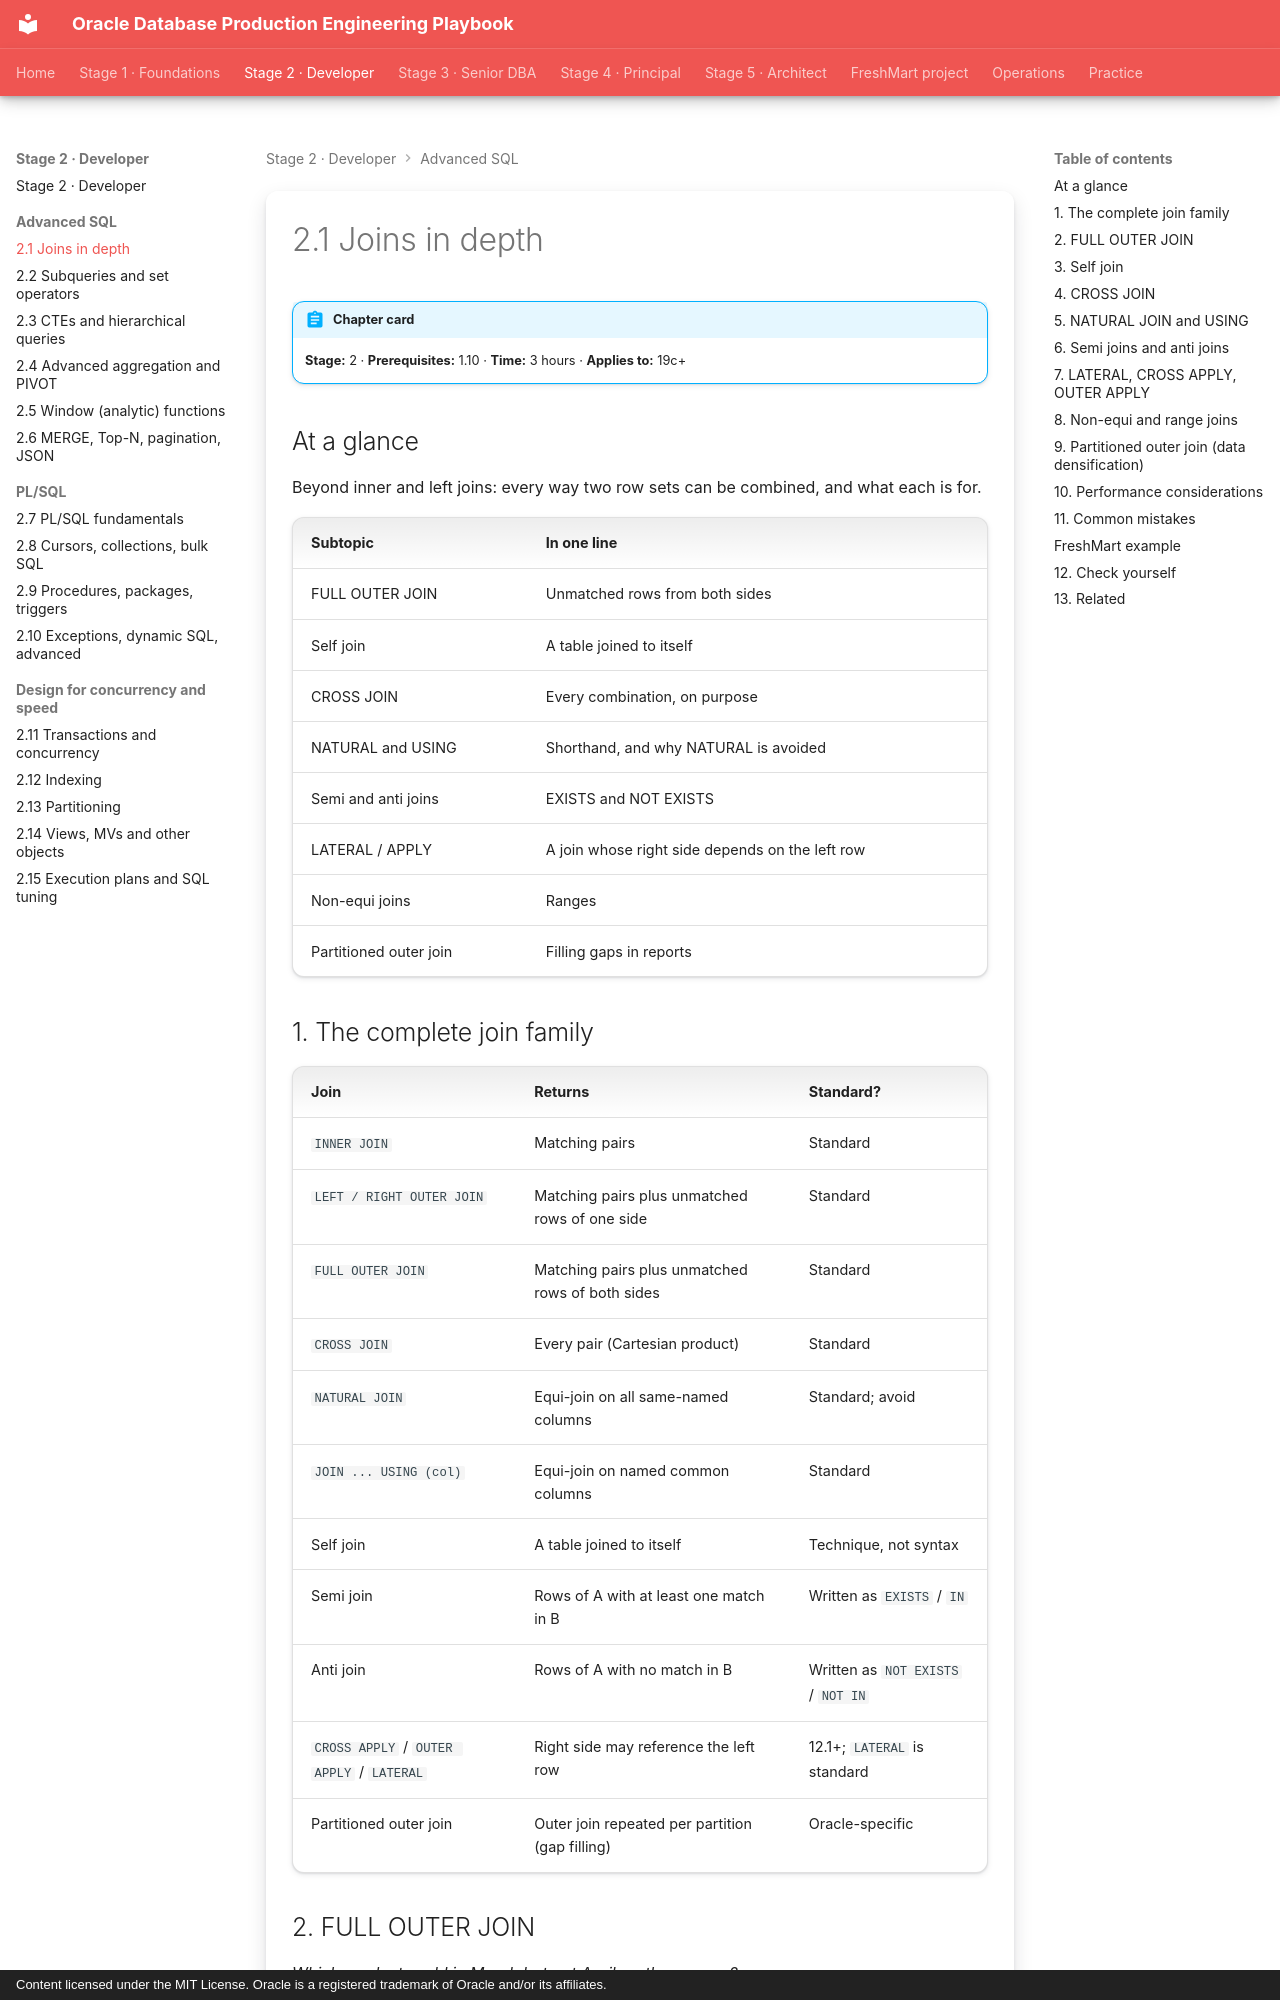

repository: khiruashish/oracle-db-playbook · page: advanced-sql/01-joins/index.html · generator: mkdocs · copyright: Content licensed under the MIT License. Oracle is a registered trademark of Oracle and/or its affiliates.

---
tags: [stage-2, sql, joins]
---

# 2.1 Joins in depth

!!! abstract "Chapter card"
    **Stage:** 2 · **Prerequisites:** 1.10 · **Time:** 3 hours · **Applies to:** 19c+

## At a glance

Beyond inner and left joins: every way two row sets can be combined, and what each is for.

| Subtopic | In one line |
|---|---|
| FULL OUTER JOIN | Unmatched rows from both sides |
| Self join | A table joined to itself |
| CROSS JOIN | Every combination, on purpose |
| NATURAL and USING | Shorthand, and why NATURAL is avoided |
| Semi and anti joins | EXISTS and NOT EXISTS |
| LATERAL / APPLY | A join whose right side depends on the left row |
| Non-equi joins | Ranges |
| Partitioned outer join | Filling gaps in reports |

## 1. The complete join family

| Join | Returns | Standard? |
|---|---|---|
| `INNER JOIN` | Matching pairs | Standard |
| `LEFT / RIGHT OUTER JOIN` | Matching pairs plus unmatched rows of one side | Standard |
| `FULL OUTER JOIN` | Matching pairs plus unmatched rows of both sides | Standard |
| `CROSS JOIN` | Every pair (Cartesian product) | Standard |
| `NATURAL JOIN` | Equi-join on all same-named columns | Standard; avoid |
| `JOIN ... USING (col)` | Equi-join on named common columns | Standard |
| Self join | A table joined to itself | Technique, not syntax |
| Semi join | Rows of A with at least one match in B | Written as `EXISTS` / `IN` |
| Anti join | Rows of A with no match in B | Written as `NOT EXISTS` / `NOT IN` |
| `CROSS APPLY` / `OUTER APPLY` / `LATERAL` | Right side may reference the left row | 12.1+; `LATERAL` is standard |
| Partitioned outer join | Outer join repeated per partition (gap filling) | Oracle-specific |
